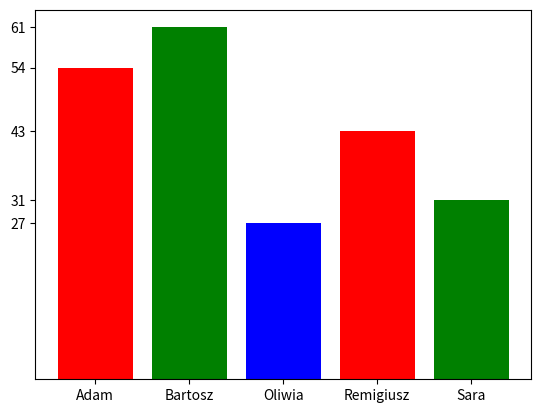

Write the Python code that produced this figure.
"""
Słupkowe
"""

import matplotlib.pyplot as plt
import numpy as np
import random

names = ["Adam", "Bartosz", "Oliwia", "Remigiusz", "Sara"]
ages = [random.randint(18,70) for i in names]

plt.bar(names, ages, color=['red','green','blue'])
plt.xticks(names)
plt.yticks(ages)
plt.show()